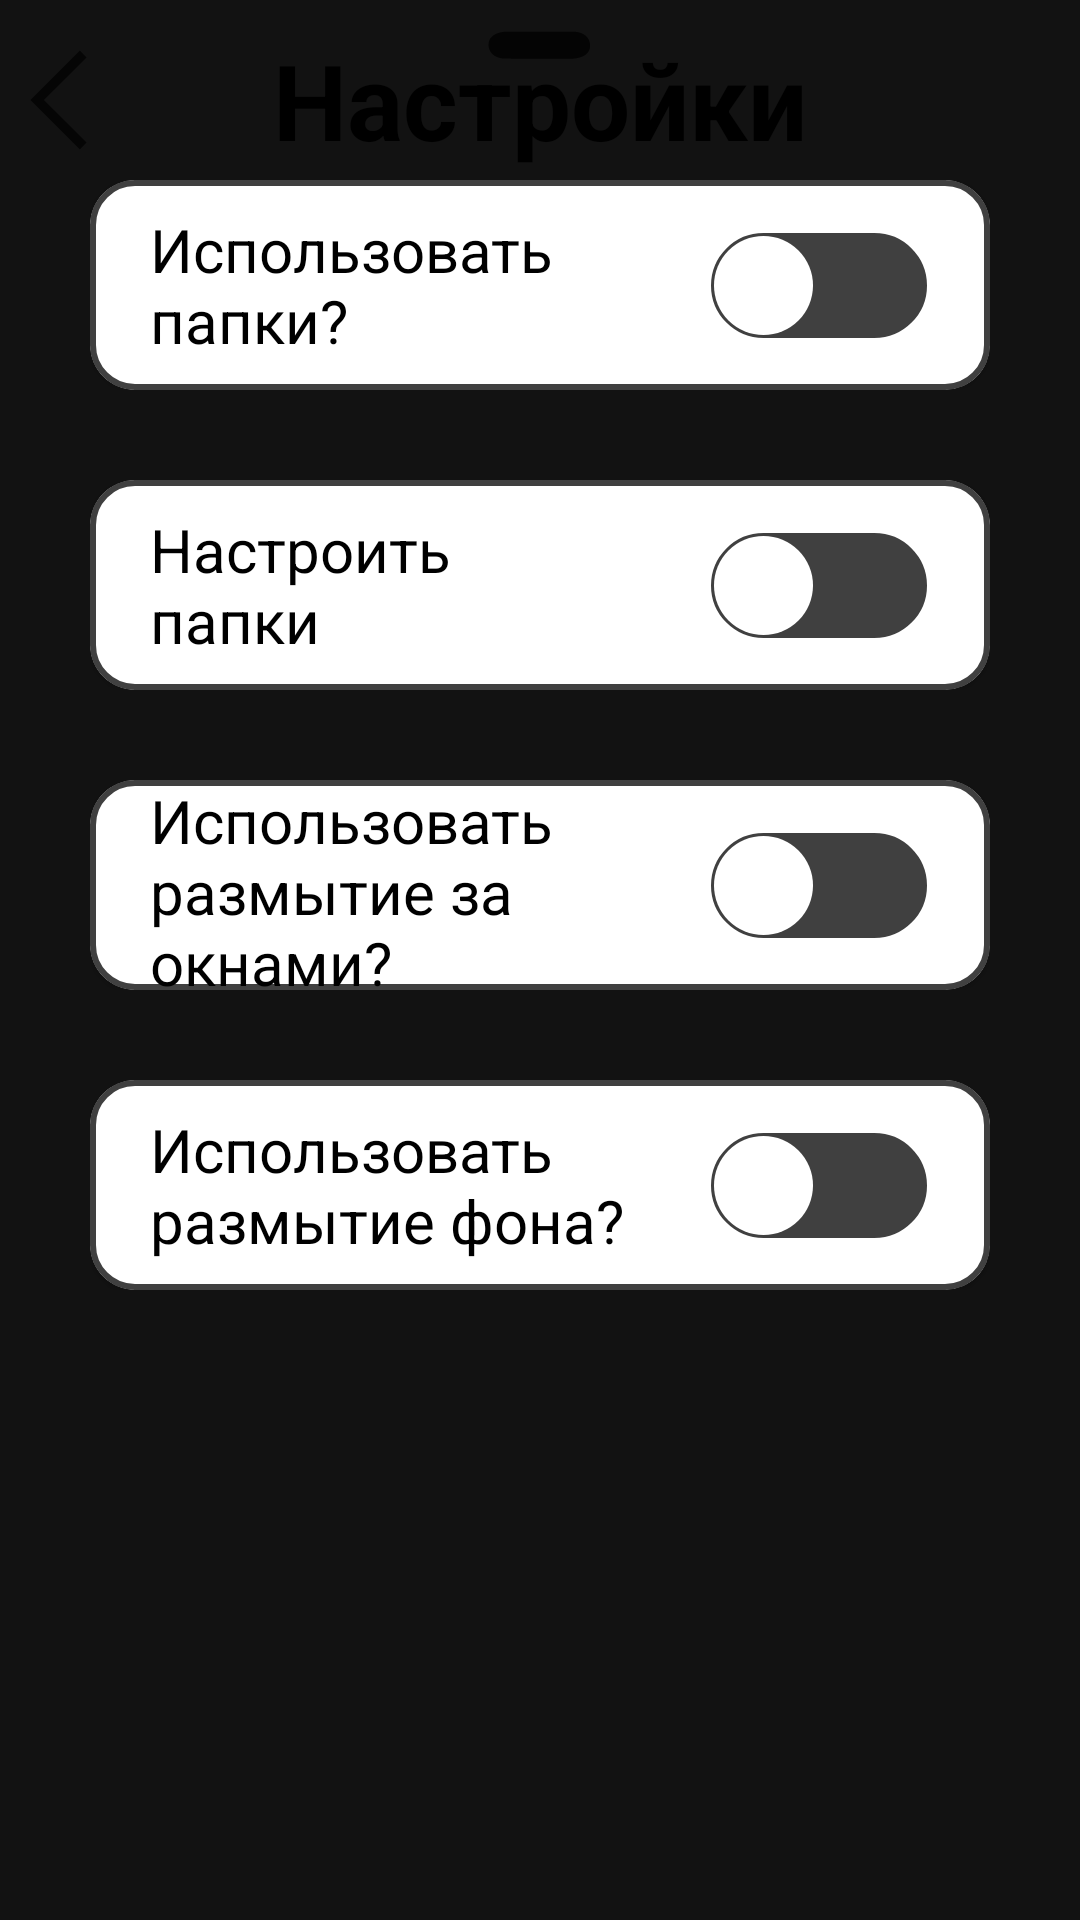

Produce the Android XML layout that renders to this screen, including the resource entries it uses.
<!-- AndroidManifest.xml: application theme AppTheme -->
<!-- res/layout/settings_sheet.xml -->
<?xml version="1.0" encoding="utf-8"?>
<androidx.constraintlayout.widget.ConstraintLayout xmlns:android="http://schemas.android.com/apk/res/android"
    xmlns:app="http://schemas.android.com/apk/res-auto"
    android:id="@+id/mainLayout"
    android:layout_width="match_parent"
    android:layout_height="match_parent">

    <include
        android:id="@+id/include2"
        layout="@layout/divider_line" />

    <FrameLayout
        android:id="@+id/topMenuLayout"
        android:layout_width="match_parent"
        android:layout_height="wrap_content"
        android:layout_margin="10dp"
        android:visibility="visible"
        app:layout_constraintEnd_toEndOf="parent"
        app:layout_constraintStart_toStartOf="parent"
        app:layout_constraintTop_toTopOf="parent">

        <ImageView
            android:id="@+id/backBtn"
            android:layout_width="40dp"
            android:layout_height="40dp"
            android:layout_gravity="center_vertical"
            android:src="@drawable/ic_baseline_arrow_back_24"
            app:layout_constraintStart_toStartOf="parent"
            app:layout_constraintTop_toTopOf="parent"
            app:tint="@color/black_overlay" />

        <TextView
            android:id="@+id/textSettings"
            android:layout_width="match_parent"
            android:layout_height="match_parent"
            android:gravity="center"
            android:text="Настройки"
            android:textSize="35sp"
            android:textStyle="bold"
            app:layout_constraintEnd_toEndOf="parent"
            app:layout_constraintStart_toStartOf="parent"
            app:layout_constraintTop_toTopOf="parent" />
    </FrameLayout>


    <View
        android:id="@+id/view"
        android:layout_width="match_parent"
        android:layout_height="match_parent" />

    <LinearLayout
        android:id="@+id/linearLayout4"
        android:layout_width="match_parent"
        android:layout_height="wrap_content"
        android:layout_margin="30dp"
        android:gravity="center"
        android:orientation="vertical"
        android:paddingTop="30dp"
        app:layout_constraintEnd_toEndOf="parent"
        app:layout_constraintStart_toStartOf="parent"
        app:layout_constraintTop_toTopOf="parent">

        <com.google.android.material.card.MaterialCardView
            android:layout_width="match_parent"
            android:layout_height="70dp"
            app:cardBackgroundColor="@color/white"
            app:cardCornerRadius="15dp"
            app:strokeColor="@color/black_overlay"
            app:strokeWidth="2dp">

            <Switch
                android:id="@+id/isUseFolderSettingsSwitch"
                android:layout_width="match_parent"
                android:layout_height="70dp"
                android:paddingHorizontal="20dp"
                android:text="@string/useFolderSettings"
                android:textColor="@color/black"
                android:textSize="20sp"
                android:thumb="@drawable/custom_switch_thumb"
                android:track="@drawable/custom_switch_track"
                app:layout_constraintEnd_toEndOf="parent"
                app:layout_constraintStart_toStartOf="parent"
                app:layout_constraintTop_toBottomOf="@+id/chipGroup" />
        </com.google.android.material.card.MaterialCardView>
    </LinearLayout>

    <LinearLayout
        android:id="@+id/linearLayout6"
        android:layout_width="match_parent"
        android:layout_height="wrap_content"
        android:layout_margin="30dp"
        android:gravity="center"
        android:orientation="vertical"
        app:layout_constraintEnd_toEndOf="parent"
        app:layout_constraintStart_toStartOf="parent"
        app:layout_constraintTop_toBottomOf="@+id/linearLayout4">

        <com.google.android.material.card.MaterialCardView
            android:layout_width="match_parent"
            android:layout_height="70dp"
            app:cardBackgroundColor="@color/white"
            app:cardCornerRadius="15dp"
            app:strokeColor="@color/black_overlay"
            app:strokeWidth="2dp">

            <Switch
                android:id="@+id/settingsTheFolderBtn"
                android:layout_width="match_parent"
                android:layout_height="70dp"
                android:drawableRight="@drawable/small_play_arrow_btn"
                android:gravity="center_vertical"
                android:paddingHorizontal="20dp"
                android:text="@string/settingTheFolder"
                android:textColor="@color/black"
                android:textSize="20sp"
                android:thumb="@drawable/custom_switch_thumb"

                android:track="@drawable/custom_switch_track"
                app:layout_constraintEnd_toEndOf="parent"
                app:layout_constraintStart_toStartOf="parent"
                app:layout_constraintTop_toBottomOf="@+id/chipGroup" />
        </com.google.android.material.card.MaterialCardView>
    </LinearLayout>

    <LinearLayout
        android:id="@+id/linearLayout5"
        android:layout_width="match_parent"
        android:layout_height="wrap_content"
        android:layout_margin="30dp"
        android:gravity="center"
        android:orientation="vertical"
        app:layout_constraintEnd_toEndOf="parent"
        app:layout_constraintStart_toStartOf="parent"
        app:layout_constraintTop_toBottomOf="@+id/linearLayout6">

        <com.google.android.material.card.MaterialCardView
            android:layout_width="match_parent"
            android:layout_height="70dp"
            app:cardBackgroundColor="@color/white"
            app:cardCornerRadius="15dp"
            app:strokeColor="@color/black_overlay"
            app:strokeWidth="2dp">

            <Switch
                android:id="@+id/useABehindBlurSwitch"
                android:layout_width="match_parent"
                android:layout_height="70dp"
                android:gravity="start|center"
                android:paddingHorizontal="20dp"
                android:text="@string/useABehindBlurQ"
                android:textColor="@color/black"
                android:textSize="20sp"
                android:thumb="@drawable/custom_switch_thumb"
                android:track="@drawable/custom_switch_track"
                app:layout_constraintEnd_toEndOf="parent"
                app:layout_constraintStart_toStartOf="parent"
                app:layout_constraintTop_toBottomOf="@+id/chipGroup" />
        </com.google.android.material.card.MaterialCardView>
    </LinearLayout>

    <LinearLayout
        android:layout_width="match_parent"
        android:layout_height="wrap_content"
        android:layout_margin="30dp"
        android:gravity="center"
        android:orientation="vertical"
        app:layout_constraintEnd_toEndOf="parent"
        app:layout_constraintStart_toStartOf="parent"
        app:layout_constraintTop_toBottomOf="@+id/linearLayout5">

        <com.google.android.material.card.MaterialCardView
            android:layout_width="match_parent"
            android:layout_height="70dp"
            app:cardBackgroundColor="@color/white"
            app:cardCornerRadius="15dp"
            app:strokeColor="@color/black_overlay"
            app:strokeWidth="2dp">

            <Switch
                android:id="@+id/useABackgroundBlurSwitch"
                android:layout_width="match_parent"
                android:layout_height="70dp"
                android:gravity="start|center"
                android:paddingHorizontal="20dp"
                android:text="@string/useABackgroundBlurQ"
                android:textColor="@color/black"
                android:textSize="20sp"
                android:thumb="@drawable/custom_switch_thumb"
                android:track="@drawable/custom_switch_track"
                app:layout_constraintEnd_toEndOf="parent"
                app:layout_constraintStart_toStartOf="parent"
                app:layout_constraintTop_toBottomOf="@+id/chipGroup" />
        </com.google.android.material.card.MaterialCardView>
    </LinearLayout>

</androidx.constraintlayout.widget.ConstraintLayout>
<!-- res/layout/divider_line.xml (included above) -->
<?xml version="1.0" encoding="utf-8"?>
<LinearLayout xmlns:android="http://schemas.android.com/apk/res/android"
    android:id="@+id/divider_line"
    android:layout_width="match_parent"
    android:layout_height="wrap_content"
    android:gravity="center">

    <FrameLayout
        android:layout_width="wrap_content"
        android:layout_height="wrap_content"
        android:layout_gravity="center">

        <View
            android:layout_width="35dp"
            android:layout_height="10dp"
            android:layout_marginTop="10dp"
            android:background="@drawable/rounded_rectangle" />
    </FrameLayout>
</LinearLayout>
<!-- resources referenced by this layout -->
<resources>
  <color name="black">#FF000000</color>
  <color name="black_overlay">#BF000000</color>
  <color name="white">#FFFFFFFF</color>
  <!-- drawable custom_switch_track (drawable) -->
  <?xml version="1.0" encoding="utf-8"?>
  <shape android:shape="rectangle"
      android:visible="true"
      android:dither="true"
      android:useLevel="false"
      xmlns:android="http://schemas.android.com/apk/res/android">
      <solid android:color="@color/black_overlay"/>
      <corners
          android:radius="20dp"/>
      <size
          android:width="50dp"
          android:height="26dp" />
      <stroke android:color="@color/white"
          android:width="1dp"/>
  </shape>
  <!-- drawable ic_baseline_arrow_back_24 (drawable) -->
  <vector xmlns:android="http://schemas.android.com/apk/res/android"
      android:width="48dp"
      android:height="48dp"
      android:viewportWidth="960"
      android:viewportHeight="960"
      android:tint="@color/white"
      android:autoMirrored="true">
    <path
        android:fillColor="@android:color/white"
        android:pathData="M398.5,875.5L3,480L398.5,84.5L452.5,139L111.5,480L452.5,820.5L398.5,875.5Z"/>
  </vector>
  <!-- drawable small_play_arrow_btn (drawable) -->
  <vector android:height="30dp" android:tint="@color/white"
      android:viewportHeight="24" android:viewportWidth="24"
      android:width="30dp" xmlns:android="http://schemas.android.com/apk/res/android">
      <path android:fillColor="@android:color/white" android:pathData="M8,5v14l11,-7z"/>
  </vector>
  <string name="settingTheFolder">Настроить папки</string>
  <string name="useABackgroundBlurQ">Использовать размытие фона?</string>
  <string name="useABehindBlurQ">Использовать размытие за окнами?</string>
  <string name="useFolderSettings">Использовать папки?</string>
  <style name="AppTheme" parent="Theme.MaterialComponents">
  
          <item name="android:windowIsTranslucent">true</item>
          <item name="colorPrimary">@color/purple_500</item>
          <item name="colorPrimaryDark">@color/purple_700</item>
          <item name="colorAccent">@color/black</item>
          
          <item name="colorSecondary">@color/teal_200</item>
          <item name="colorSecondaryVariant">@color/teal_700</item>
          <item name="colorOnSecondary">@color/black</item>
          
          <item name="android:statusBarColor">@color/black</item>
          
          <item name="windowNoTitle">true</item>
          <item name="android:windowContentTransitions">true</item>
  
          
          <item name="android:textColor">@color/black</item>
  
          <item name="fontFamily">@font/neue_montreal_regular</item>
  
          <item name="bottomSheetDialogTheme">@style/AppBottomSheetDialogTheme</item>
      </style>
  <color name="purple_500">#FF6200EE</color>
  <color name="purple_700">#FF3700B3</color>
  <color name="teal_200">#FF03DAC5</color>
  <color name="teal_700">#FF018786</color>
  <style name="AppBottomSheetDialogTheme" parent="Theme.Design.Light.BottomSheetDialog">
          <item name="bottomSheetStyle">@style/AppModelStyle</item>
      </style>
  <style name="AppModelStyle" parent="Widget.Design.BottomSheet.Modal">
          <item name="android:background">@drawable/rounded_bottom_sheet_dialog</item>
      </style>
  <!-- drawable rounded_bottom_sheet_dialog (drawable) -->
  <?xml version="1.0" encoding="utf-8"?>
  <shape xmlns:android="http://schemas.android.com/apk/res/android"
      android:shape="rectangle">
      <solid android:color="@color/background131313" />
  
      <corners android:topLeftRadius="25dp" android:topRightRadius="25dp" />
  </shape>
  <color name="background131313">#131313</color>
</resources>
